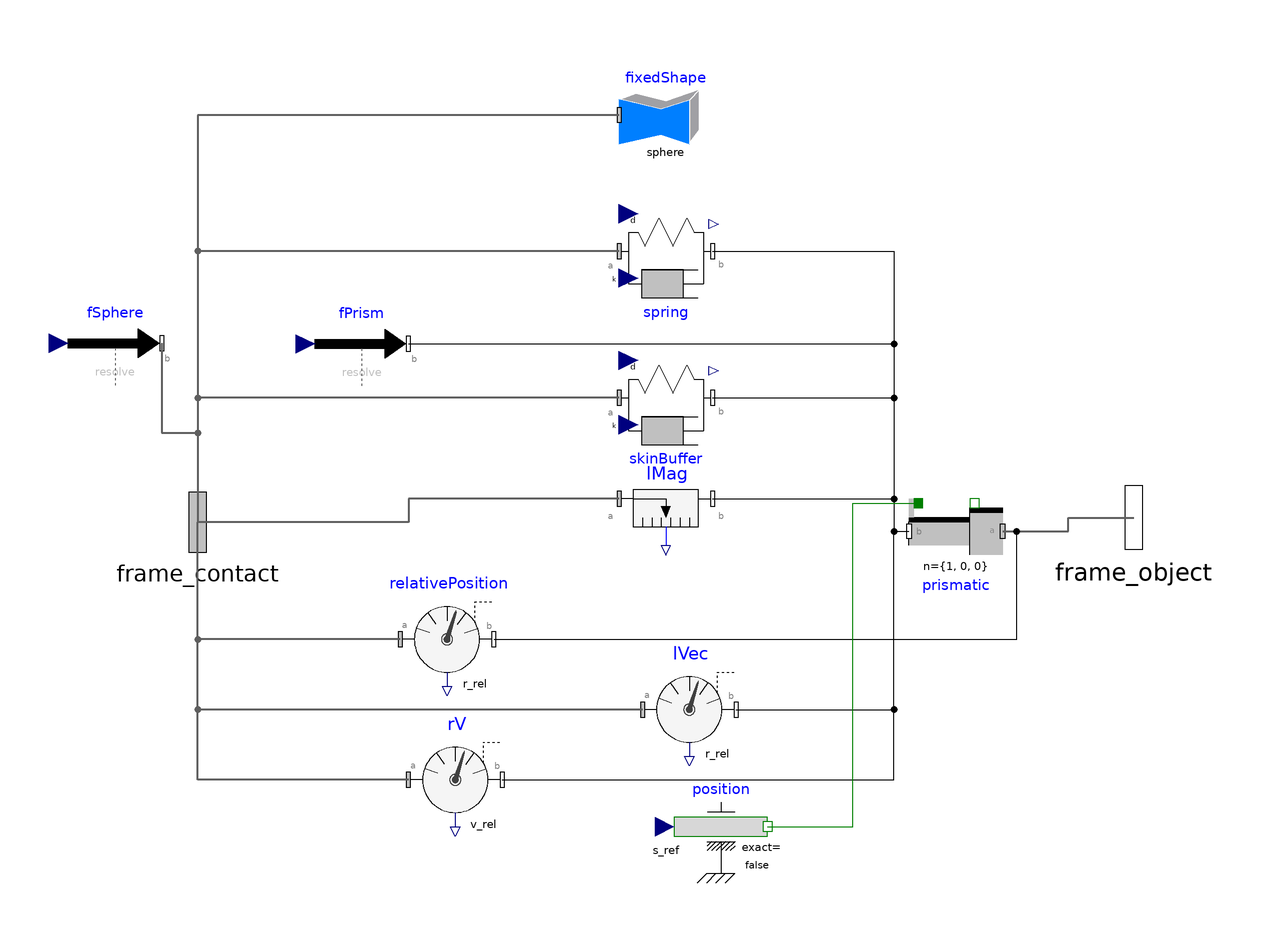

The component connection diagram of the Modelica model below, drawn from its own Placement and Line annotations.

model PrismDampingOC
  extends PowerGrabStructure.ContactObject.Interfaces.ObjectConnection;

  parameter Modelica.SIunits.Length boneLength;
  parameter Modelica.SIunits.Distance threshold;
  parameter Modelica.SIunits.TranslationalSpringConstant k = 5000;
  parameter Modelica.SIunits.TranslationalSpringConstant bufferEffect = 500 "Repulsion caused by skin buffer approximation";
  Boolean contact;
  parameter Modelica.SIunits.TranslationalDampingConstant dampingCoefficient(final min = 0) = 5000 "Damping constant";
  parameter Modelica.SIunits.TranslationalDampingConstant bufferDamping(final min = 0) = 500 "Buffer zone's damping constant";
  Modelica.Mechanics.Translational.Sources.Position position annotation(Placement(visible = true, transformation(origin = {11.732, -65}, extent = {{-10, -10}, {10, 10}}, rotation = 0)));
  Modelica.Mechanics.MultiBody.Sensors.Distance lMag(animation = false) annotation(Placement(visible = true, transformation(origin = {-0, 5}, extent = {{-10, -10}, {10, 10}}, rotation = 0)));
  DiscardedPowerGrabModels.OldComponents.NonLinearSpringDamper spring(
    s_unstretched=threshold,
    fMagDesired=true,
    animation=false) annotation (Placement(visible=true, transformation(
        origin={-0,57.91},
        extent={{-10,-10},{10,10}},
        rotation=0)));
  Modelica.Mechanics.MultiBody.Visualizers.FixedShape fixedShape(height = 2 * threshold, length = 2 * threshold, r_shape = {-threshold, 0, 0}, shapeType = "sphere", width = 2 * threshold, animation = true) annotation(Placement(visible = true, transformation(origin = {0, 86.994}, extent = {{-10, -10}, {10, 10}}, rotation = 0)));
  Modelica.Mechanics.MultiBody.Sensors.RelativePosition relativePosition(resolveInFrame = Modelica.Mechanics.MultiBody.Types.ResolveInFrameAB.frame_b) annotation(Placement(visible = true, transformation(origin = {-46.768, -25}, extent = {{-10, -10}, {10, 10}}, rotation = 0)));
  Modelica.Mechanics.MultiBody.Joints.Prismatic prismatic(
  s(                                                      fixed =   false),useAxisFlange = true, animation = false) annotation(Placement(visible = true, transformation(origin={61.951,
            -1.936},                                                                                                                                                                               extent = {{10, -10}, {-10, 10}}, rotation = 0)));
  Modelica.Mechanics.MultiBody.Sensors.RelativePosition lVec(resolveInFrame = Modelica.Mechanics.MultiBody.Types.ResolveInFrameAB.world) annotation(Placement(visible = true, transformation(origin = {5, -40}, extent = {{-10, -10}, {10, 10}}, rotation = 0)));
  Modelica.SIunits.Length lHat[3];
  Modelica.SIunits.Velocity v2[3];
  Modelica.SIunits.Velocity v2Hat[3];
  Modelica.Mechanics.MultiBody.Forces.WorldForce fPrism(diameter = 0.005, animation = false) annotation(Placement(visible = true, transformation(origin = {-65, 38.1}, extent = {{-10, -10}, {10, 10}}, rotation = 0)));
  Modelica.Mechanics.MultiBody.Forces.WorldForce fSphere(diameter = 0.005, animation = false, resolveInFrame = Modelica.Mechanics.MultiBody.Types.ResolveInFrameB.world) annotation(Placement(visible = true, transformation(origin = {-117.719, 38.229}, extent = {{-10, -10}, {10, 10}}, rotation = 0)));
  Real mu0;
  Real checkProjection;
  Real v2Mag;
  parameter Real mu;
  Modelica.Mechanics.MultiBody.Sensors.RelativeVelocity rV(resolveInFrame = Modelica.Mechanics.MultiBody.Types.ResolveInFrameAB.world) annotation(Placement(visible = true, transformation(origin = {-45, -55}, extent = {{-10, -10}, {10, 10}}, rotation = 0)));
  Boolean fContact;
  Boolean bContact "True if within range of skin buffer";
  parameter Modelica.SIunits.Length bufferRange "Range the buffer approximating skin extends";
  parameter Modelica.SIunits.Length delta;
  parameter Modelica.SIunits.Velocity v0Mag = 5;
  parameter Modelica.SIunits.Velocity v2delta = 0.1;
  DiscardedPowerGrabModels.OldComponents.NonLinearSpringDamper skinBuffer(
    animation=false,
    fMagDesired=true,
    s_unstretched=threshold + bufferRange) annotation (Placement(visible=true,
        transformation(
        origin={0,26.587},
        extent={{-10,-10},{10,10}},
        rotation=0)));
equation
  connect(skinBuffer.frame_b, prismatic.frame_b) annotation(Line(visible = true, origin = {39.851, 12.325}, points={{-29.851,
          14.262},{8.875,14.262},{8.875,-14.261},{12.1,-14.261}}));
  connect(rV.frame_b, prismatic.frame_b) annotation(Line(visible = true, origin = {28.601, -28.468}, points={{-63.601,
          -26.532},{20.125,-26.532},{20.125,26.532},{23.35,26.532}}));
  connect(fPrism.frame_b, prismatic.frame_b) annotation(Line(visible = true, origin = {23.601, 18.082}, points={{-78.601,
          20.018},{25.125,20.018},{25.125,-20.018},{28.35,-20.018}}));
  connect(lVec.frame_b, prismatic.frame_b) annotation(Line(visible = true, origin = {41.101, -20.968}, points={{-26.101,
          -19.032},{7.625,-19.032},{7.625,19.032},{10.85,19.032}}));
  connect(relativePosition.frame_b, prismatic.frame_a) annotation(Line(visible = true, origin = {46.277, -13.468}, points={{-83.045,
          -11.532},{28.686,-11.532},{28.686,11.532},{25.674,11.532}}));
  connect(spring.frame_b, prismatic.frame_b) annotation(Line(visible = true, origin = {39.851, 27.987}, points={{-29.851,
          29.923},{8.875,29.923},{8.875,-29.923},{12.1,-29.923}}));
  connect(lMag.frame_b, prismatic.frame_b) annotation(Line(visible = true, origin = {39.851, 1.532}, points={{-29.851,
          3.468},{8.875,3.468},{8.875,-3.468},{12.1,-3.468}}));
  contact = lMag.distance <= threshold;
  fContact = abs(lMag.distance - threshold) <= delta;
  bContact = lMag.distance - threshold <= bufferRange;
  spring.k = smooth(1, noEvent(if contact then k else 0));
  skinBuffer.k = smooth(1, noEvent(if bContact then bufferEffect else 0));
  spring.d = smooth(0, noEvent(if contact then dampingCoefficient else 0));
  skinBuffer.d = smooth(0, noEvent(if bContact then bufferDamping else 0));
  position.s_ref = max(min(boneLength, -relativePosition.r_rel[1]), 0);
  lHat = lVec.r_rel / lMag.distance;
  v2 = rV.v_rel - rV.v_rel * lHat * lHat;
  v2Hat = v2 / (v2[1] ^ 2 + v2[2] ^ 2 + v2[3] ^ 2 + 0.1);
  v2Mag = sqrt(v2[1] ^ 2 + v2[2] ^ 2 + v2[3] ^ 2 + 0.1);
  mu0 = smooth(0, noEvent(if fContact then mu else 0));
  checkProjection = v2Hat * lHat;
  fPrism.force = -mu0 * min(skinBuffer.y, 50) * v2Hat * min(smooth(0, noEvent(if v2Mag > v2delta then v2Mag - v2delta else 0)), v0Mag - v2delta);
  fSphere.force = -fPrism.force;
  connect(fSphere.frame_b, frame_contact) annotation (Line(
      points={{-107.719,38.229},{-107.719,19.1145},{-100,19.1145},{-100,0}},
      color={95,95,95},
      thickness=0.5));
  connect(fixedShape.frame_a, frame_contact) annotation (Line(
      points={{-10,86.994},{-100,86.994},{-100,0}},
      color={95,95,95},
      thickness=0.5));
  connect(spring.frame_a, frame_contact) annotation (Line(
      points={{-10,57.91},{-100,57.91},{-100,0}},
      color={95,95,95},
      thickness=0.5));
  connect(skinBuffer.frame_a, frame_contact) annotation (Line(
      points={{-10,26.587},{-100,26.587},{-100,0}},
      color={95,95,95},
      thickness=0.5));
  connect(lMag.frame_a, frame_contact) annotation (Line(
      points={{-10,5},{-55,5},{-55,0},{-100,0}},
      color={95,95,95},
      thickness=0.5));
  connect(relativePosition.frame_a, frame_contact) annotation (Line(
      points={{-56.768,-25},{-100,-25},{-100,0}},
      color={95,95,95},
      thickness=0.5));
  connect(rV.frame_a, frame_contact) annotation (Line(
      points={{-55,-55},{-100,-55},{-100,0}},
      color={95,95,95},
      thickness=0.5));
  connect(lVec.frame_a, frame_contact) annotation (Line(
      points={{-5,-40},{-50,-40},{-100,-40},{-100,0}},
      color={95,95,95},
      thickness=0.5));
  connect(prismatic.frame_a, frame_object) annotation (Line(
      points={{71.951,-1.936},{85.9755,-1.936},{85.9755,1},{100,1}},
      color={95,95,95},
      thickness=0.5));
  connect(position.flange, prismatic.axis) annotation (Line(points={{21.732,-65},
          {40,-65},{40,4.064},{53.951,4.064}}, color={0,127,0}));
  annotation(Icon(coordinateSystem(extent = {{-100, -100}, {100, 100}}, preserveAspectRatio = true, initialScale = 0.1, grid = {10, 10}), graphics={  Ellipse(visible = true,
          fillPattern =                                                                                                                                                                     FillPattern.Solid, extent = {{-65.545, -65}, {65.545, 65}}), Rectangle(visible = true, fillColor = {255, 255, 255},
          fillPattern =                                                                                                                                                                                                        FillPattern.Solid, extent = {{-70, -6.615}, {70, 6.615}}), Text(visible = true, origin = {-0.339, 0}, extent = {{-66.146, -7.55}, {66.146, 7.55}}, textString = "PRISM DAMP")}), Diagram(coordinateSystem(extent = {{-148.5, -105}, {148.5, 105}}, preserveAspectRatio = true, initialScale = 0.1, grid = {5, 5})));
end PrismDampingOC;